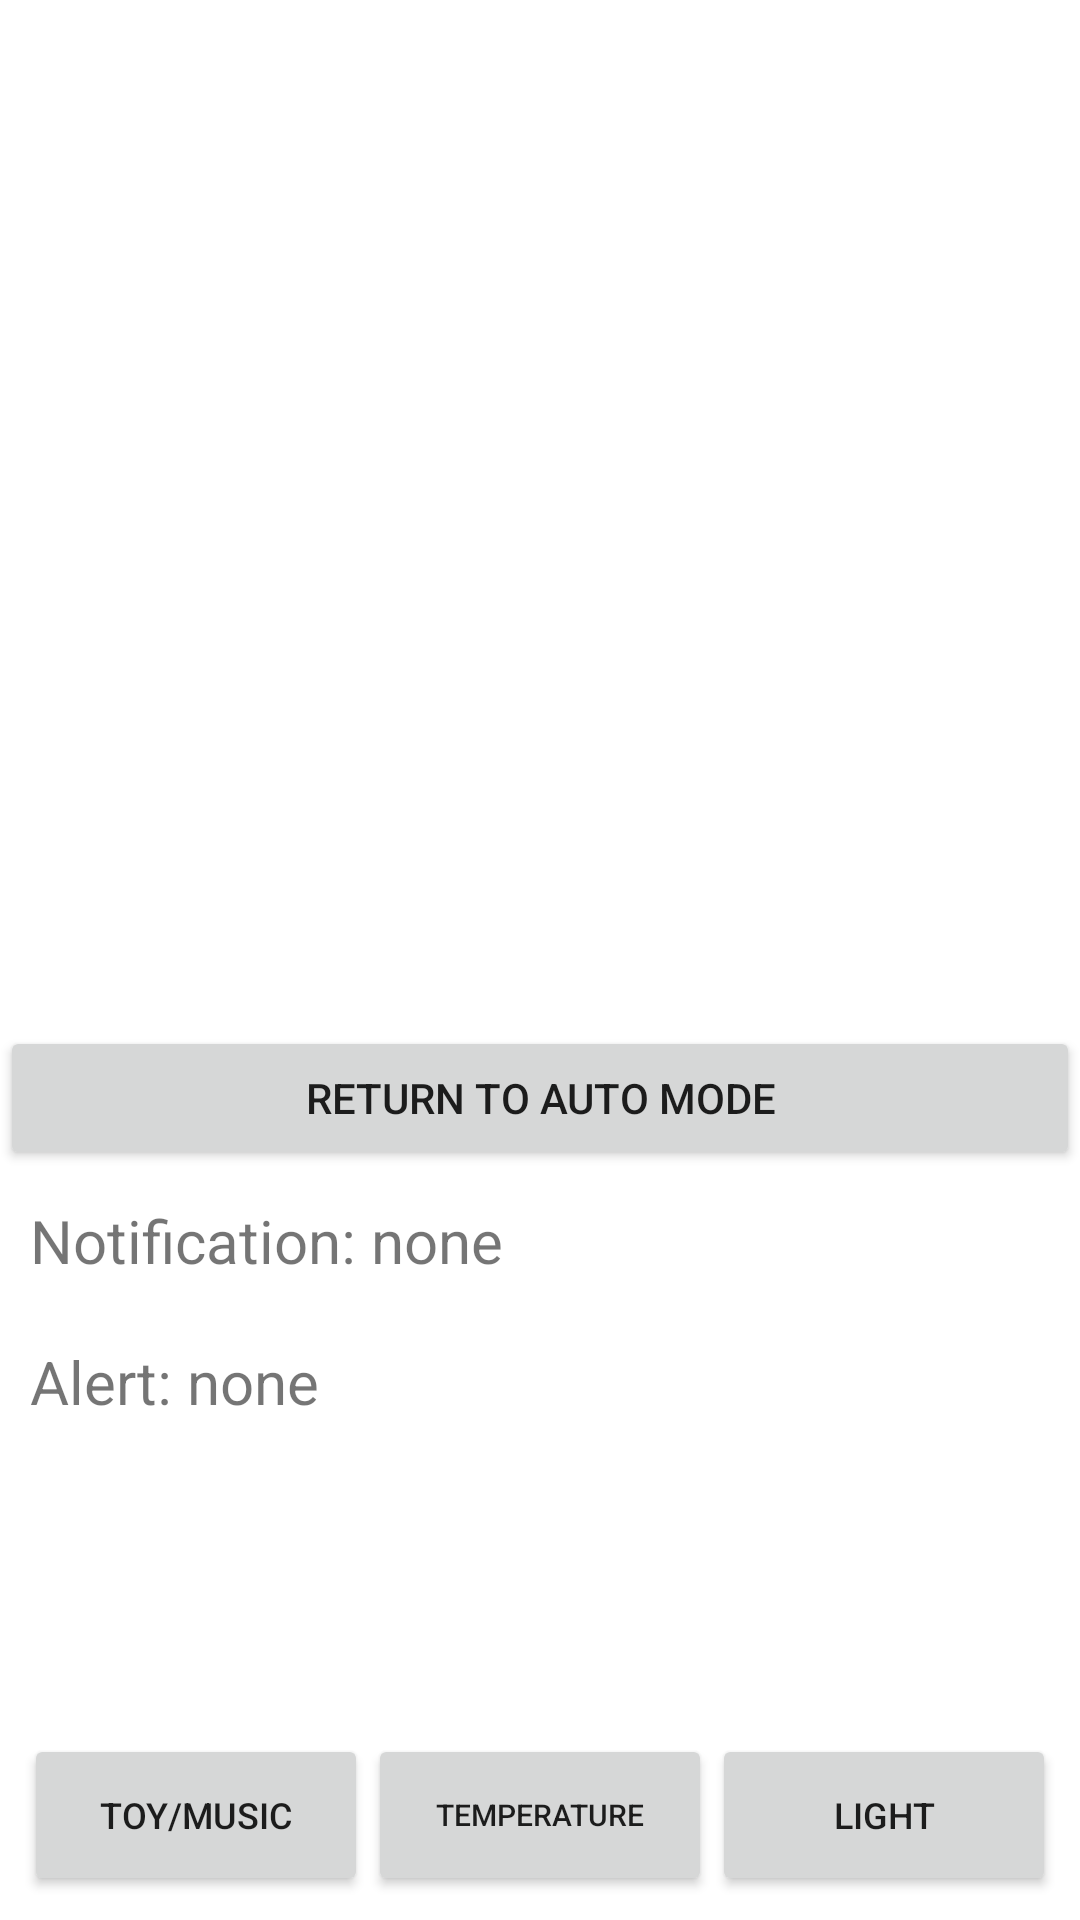

Reconstruct the res/layout file that produces this screen, plus the resources it refers to.
<!-- AndroidManifest.xml: application theme Theme.SmartBabyRoom -->
<!-- res/layout/activity_main.xml -->
<?xml version="1.0" encoding="utf-8"?>
<LinearLayout
    xmlns:android="http://schemas.android.com/apk/res/android"
    android:layout_width="match_parent"
    android:layout_height="match_parent"
    android:orientation="vertical">

    <FrameLayout
        android:id="@+id/fragmentContainer"
        android:layout_width="match_parent"
        android:layout_height="0dp"
        android:layout_weight="1.5" />

    <LinearLayout
        android:id="@+id/sharedPanel"
        android:layout_width="match_parent"
        android:layout_height="0dp"
        android:layout_weight="1"
        android:orientation="vertical">

        <Button
            android:id="@+id/btnAuto"
            android:layout_width="match_parent"
            android:layout_height="wrap_content"
            android:text="@string/auto" />

        <TextView
            android:id="@+id/tvNotification"
            android:layout_width="match_parent"
            android:layout_height="wrap_content"
            android:text="@string/notif"
            android:textSize="20sp"
            android:padding="10dp" />

        <TextView
            android:id="@+id/tvAlert"
            android:layout_width="match_parent"
            android:layout_height="wrap_content"
            android:text="@string/alert"
            android:textSize="20sp"
            android:padding="10dp"/>

    </LinearLayout>

    <LinearLayout
        android:layout_width="match_parent"
        android:layout_height="70dp"
        android:orientation="horizontal"
        android:padding="8dp">

        <Button
            android:id="@+id/btnToyMusic"
            android:layout_width="0dp"
            android:layout_height="match_parent"
            android:layout_weight="1"
            android:text="@string/toy_music"
            android:textSize="12sp"/>

        <Button
            android:id="@+id/btnTemperature"
            android:layout_width="0dp"
            android:layout_height="match_parent"
            android:layout_weight="1"
            android:text="@string/temp"
            android:textSize="10sp"/>

        <Button
            android:id="@+id/btnLight"
            android:layout_width="0dp"
            android:layout_height="match_parent"
            android:layout_weight="1"
            android:text="@string/light"
            android:textSize="12sp"/>

    </LinearLayout>

</LinearLayout>
<!-- resources referenced by this layout -->
<resources>
  <string name="alert">Alert: none</string>
  <string name="auto">Return to AUTO mode</string>
  <string name="light">Light</string>
  <string name="notif">Notification: none</string>
  <string name="temp">Temperature</string>
  <string name="toy_music">Toy/Music</string>
  <style name="Theme.SmartBabyRoom" parent="Theme.MaterialComponents.DayNight.DarkActionBar">
          
          <item name="colorPrimary">@color/purple_500</item>
          <item name="colorPrimaryVariant">@color/purple_700</item>
          <item name="colorOnPrimary">@color/white</item>
          
          <item name="colorSecondary">@color/teal_200</item>
          <item name="colorSecondaryVariant">@color/teal_700</item>
          <item name="colorOnSecondary">@color/black</item>
          
          <item name="android:statusBarColor">?attr/colorPrimaryVariant</item>
          
      </style>
  <!-- not gathered from this repository: default colours our renderer supplied (Android Studio template values) -->
  <color name="purple_500">#FF6200EE</color>
  <color name="purple_700">#FF3700B3</color>
  <color name="teal_200">#FF03DAC5</color>
  <color name="teal_700">#FF018786</color>
  <color name="black">#FF000000</color>
  <color name="white">#FFFFFFFF</color>
</resources>
